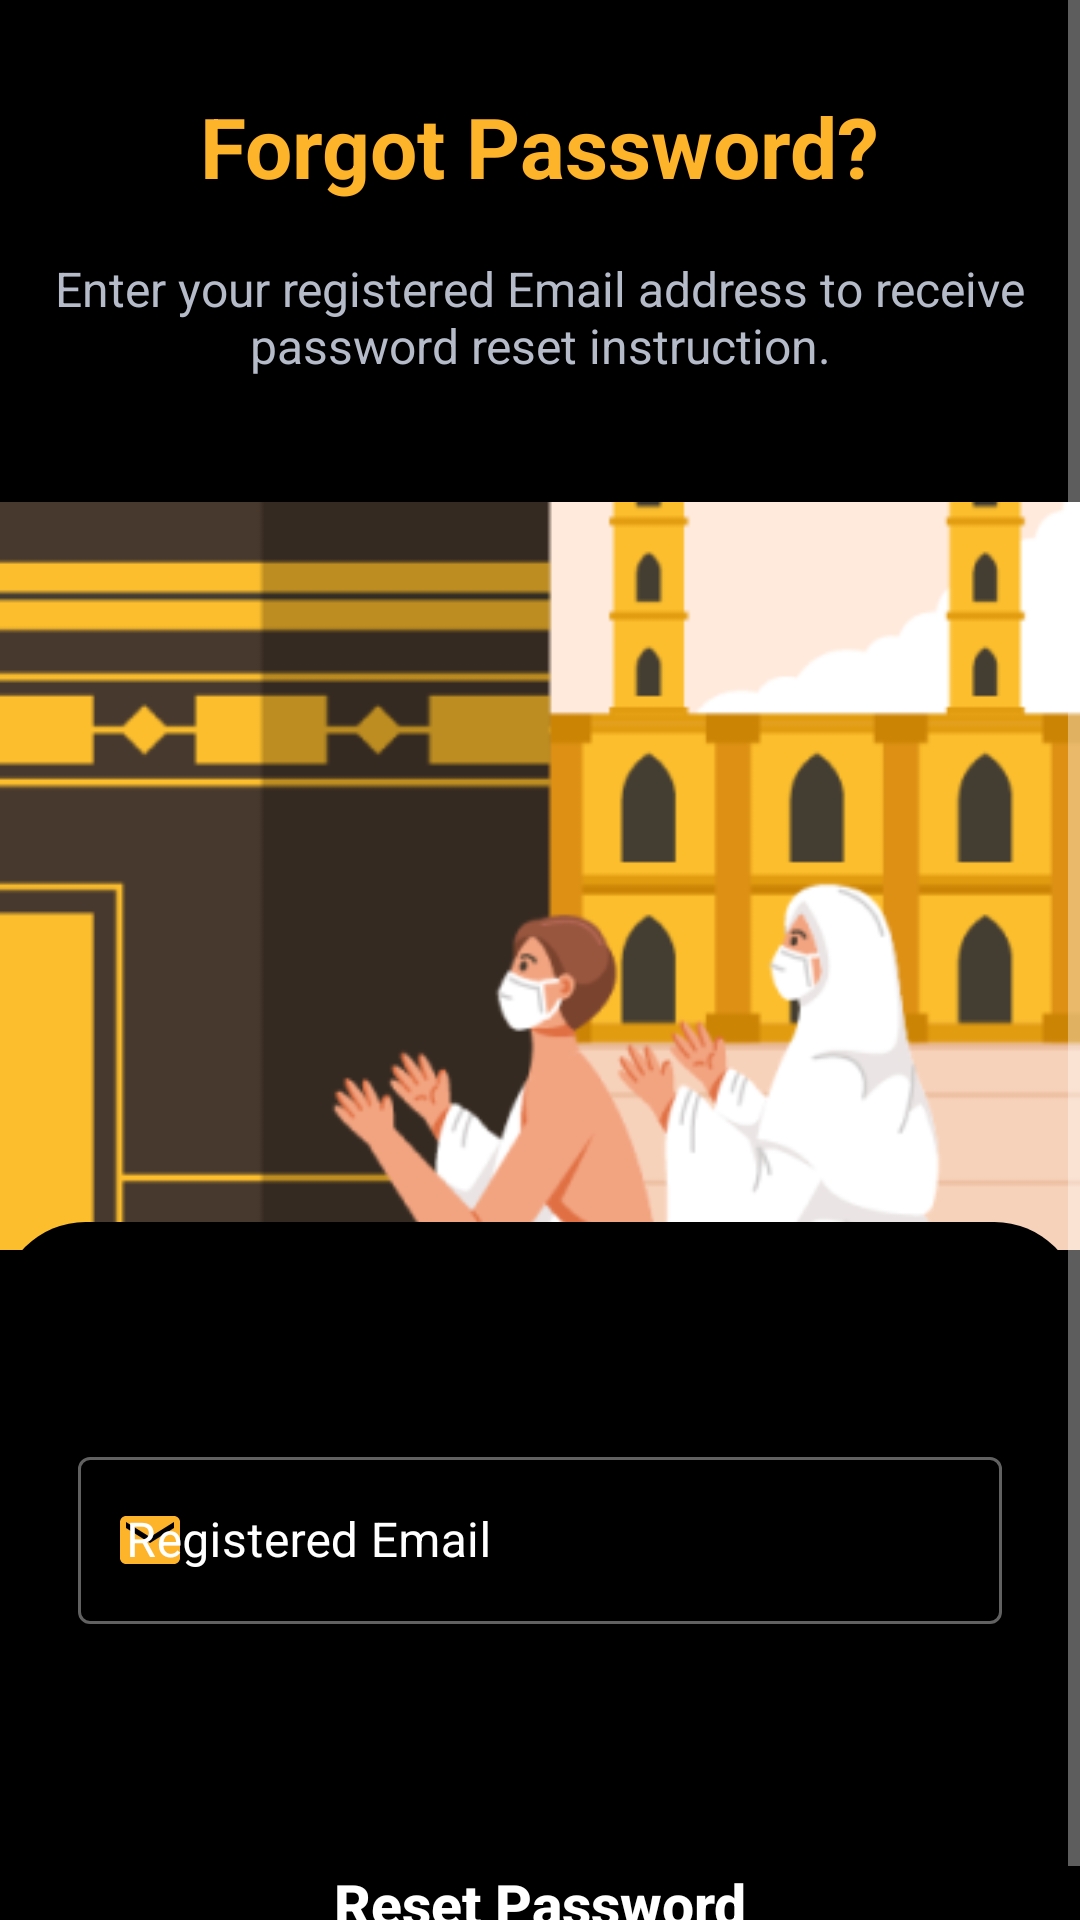

The Android layout XML behind this screen, and the referenced resources:
<!-- AndroidManifest.xml: application theme Theme.NyabaApplication -->
<!-- res/layout/activity_forgot_password.xml -->
<?xml version="1.0" encoding="utf-8"?>
<RelativeLayout xmlns:android="http://schemas.android.com/apk/res/android"
    xmlns:app="http://schemas.android.com/apk/res-auto"
    xmlns:tools="http://schemas.android.com/tools"
    android:layout_width="match_parent"
    android:layout_height="match_parent"
    android:background="@color/background"
    tools:context=".ForgotPassword">

    <ScrollView
        android:layout_width="match_parent"
        android:layout_height="match_parent">


        <LinearLayout
            android:layout_width="match_parent"
            android:layout_height="match_parent"
            android:layout_centerHorizontal="true"
            android:layout_centerVertical="true"
            android:orientation="vertical">

            <TextView
                android:layout_width="wrap_content"
                android:layout_height="wrap_content"
                android:layout_gravity="center_horizontal"
                android:layout_marginTop="30dp"
                android:text="Forgot Password?"
                android:textColor="@color/yellow"
                android:textSize="28sp"
                android:textStyle="bold" />
            <TextView
                android:id="@+id/textView6"
                android:layout_width="wrap_content"
                android:layout_height="wrap_content"
                android:layout_marginTop="10dp"
                android:padding="8dp"
                android:gravity="center"
                android:text="@string/forgot_password_desc"
                android:textAlignment="center"
                android:textColor="@color/gray"
                android:textSize="16sp"/>

            <ImageView
                android:id="@+id/imageView"
                android:layout_width="match_parent"
                android:layout_height="300dp"
                android:layout_gravity="center_horizontal"
                android:layout_marginTop="8dp"
                app:srcCompat="@drawable/main_log_img" />


            <ImageView
                android:layout_width="match_parent"
                android:layout_height="57dp"
                android:layout_marginTop="-35dp"
                android:background="@drawable/sample" />


            <com.google.android.material.card.MaterialCardView
                android:layout_width="match_parent"
                android:layout_height="wrap_content"
                android:layout_marginHorizontal="10dp"
                app:cardBackgroundColor="@android:color/transparent">


                <LinearLayout
                    android:layout_width="match_parent"
                    android:layout_height="match_parent"
                    android:orientation="vertical"
                    android:padding="16dp">


                    <com.google.android.material.textfield.TextInputLayout
                        style="@style/Widget.MaterialComponents.TextInputLayout.OutlinedBox"
                        android:layout_width="match_parent"
                        android:layout_height="wrap_content"
                        android:hint="Registered Email"
                        android:textColorHint="@color/white"
                        app:startIconDrawable="@drawable/ic_baseline_mail"
                        app:startIconTint="@color/yellow"
                        app:endIconMode="clear_text"
                        app:endIconTint="@color/yellow">

                        <com.google.android.material.textfield.TextInputEditText
                            android:id="@+id/forgot_Email"
                            android:layout_width="match_parent"
                            android:layout_height="match_parent"
                            android:inputType="textEmailAddress" />
                    </com.google.android.material.textfield.TextInputLayout>

                    <com.google.android.material.textfield.TextInputLayout
                        style="@style/Widget.MaterialComponents.TextInputLayout.OutlinedBox"
                        android:layout_width="match_parent"
                        android:layout_height="wrap_content"
                        android:layout_marginTop="12dp"
                        app:passwordToggleEnabled="true"
                        android:hint="Password"
                        android:textColorHint="@color/white"
                        app:startIconDrawable="@drawable/ic_baseline_lock"
                        app:startIconTint="@color/yellow"
                        app:passwordToggleTint="@color/yellow"
                        android:visibility="invisible">


                        <com.google.android.material.textfield.TextInputEditText
                            android:id="@+id/logPass"
                            android:layout_width="match_parent"
                            android:layout_height="match_parent"
                            android:inputType="textPassword"/>

                    </com.google.android.material.textfield.TextInputLayout>


                </LinearLayout>

            </com.google.android.material.card.MaterialCardView>


            <android.widget.Button
                android:id="@+id/pass_reset_button"
                android:layout_width="220dp"
                android:layout_height="wrap_content"
                android:layout_gravity="center_horizontal"
                android:background="@drawable/button_style_ylo"
                android:layout_marginTop="-20dp"
                android:text="Reset Password"
                android:textAllCaps="false"
                android:textColor="@color/white"
                android:textSize="19sp"
                android:textStyle="bold" />

        </LinearLayout>

    </ScrollView>
</RelativeLayout>
<!-- resources referenced by this layout -->
<resources>
  <color name="background">#000000</color>
  <color name="gray">#B5BBC9</color>
  <color name="white">#FFFFFFFF</color>
  <color name="yellow">#FDB32A</color>
  <!-- drawable ic_baseline_lock (drawable) -->
  <vector android:height="24dp" android:tint="#FDB32A"
      android:viewportHeight="24" android:viewportWidth="24"
      android:width="24dp" xmlns:android="http://schemas.android.com/apk/res/android">
      <path android:fillColor="@android:color/white" android:pathData="M18,8h-1L17,6c0,-2.76 -2.24,-5 -5,-5S7,3.24 7,6v2L6,8c-1.1,0 -2,0.9 -2,2v10c0,1.1 0.9,2 2,2h12c1.1,0 2,-0.9 2,-2L20,10c0,-1.1 -0.9,-2 -2,-2zM12,17c-1.1,0 -2,-0.9 -2,-2s0.9,-2 2,-2 2,0.9 2,2 -0.9,2 -2,2zM15.1,8L8.9,8L8.9,6c0,-1.71 1.39,-3.1 3.1,-3.1 1.71,0 3.1,1.39 3.1,3.1v2z"/>
  </vector>
  <!-- drawable ic_baseline_mail (drawable) -->
  <vector android:height="24dp" android:tint="#FDB32A"
      android:viewportHeight="24" android:viewportWidth="24"
      android:width="24dp" xmlns:android="http://schemas.android.com/apk/res/android">
      <path android:fillColor="@android:color/white" android:pathData="M20,4L4,4c-1.1,0 -1.99,0.9 -1.99,2L2,18c0,1.1 0.9,2 2,2h16c1.1,0 2,-0.9 2,-2L22,6c0,-1.1 -0.9,-2 -2,-2zM20,8l-8,5 -8,-5L4,6l8,5 8,-5v2z"/>
  </vector>
  <!-- drawable main_log_img: png bitmap (drawable, 28139 bytes) -->
  <!-- drawable sample (drawable) -->
  <?xml version="1.0" encoding="utf-8"?>
  <shape android:shape="rectangle" xmlns:android="http://schemas.android.com/apk/res/android">
  
      <solid android:color="@color/background"/>
      <corners android:radius="50dp"/>
  
  </shape>
  <string name="forgot_password_desc">Enter your registered Email address to receive password reset instruction.</string>
  <style name="Theme.NyabaApplication" parent="Theme.MaterialComponents.NoActionBar">
          
          <item name="colorPrimary">@color/yellow</item>
          <item name="colorPrimaryVariant">@color/purple_700</item>
          <item name="colorOnPrimary">@color/black</item>
          <item name="colorAccent">@color/black</item>
          
          <item name="colorSecondary">@color/teal_200</item>
          <item name="colorSecondaryVariant">@color/teal_700</item>
          <item name="colorOnSecondary">@color/black</item>
          
          <item name="android:statusBarColor" tools:targetApi="l">?attr/colorOnSecondary</item>
          
      </style>
  <color name="purple_700">#FF3700B3</color>
  <color name="black">#FF000000</color>
  <color name="teal_200">#FF03DAC5</color>
  <color name="teal_700">#FF018786</color>
</resources>
